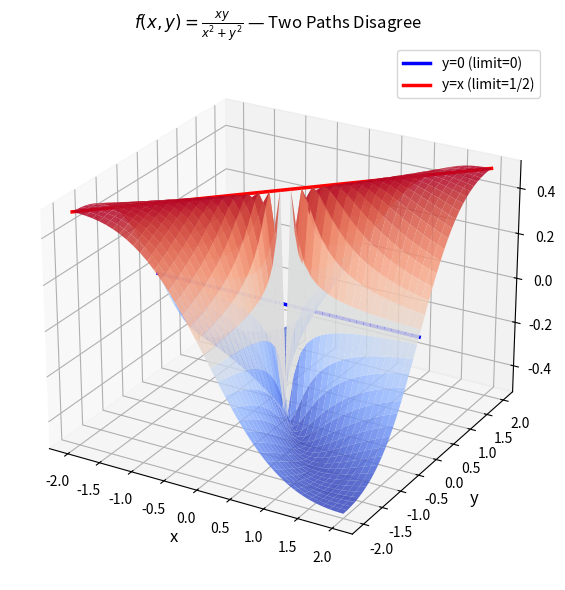

The script that saved this image: (Note: this script raises an exception after producing the figure.)
#!/usr/bin/env python3
"""Generate individual graphs for Session 23A — each image is standalone A4-friendly."""
import matplotlib
matplotlib.use('Agg')
import matplotlib.pyplot as plt
import numpy as np

DPI = 150
OUT_DIR = '23A'

def path_limit_3d():
    fig = plt.figure(figsize=(8, 6))
    ax = fig.add_subplot(111, projection='3d')
    X, Y = np.meshgrid(np.linspace(-2, 2, 40), np.linspace(-2, 2, 40))
    Z = X*Y / (X**2 + Y**2); Z[np.isnan(Z)] = 0
    ax.plot_surface(X, Y, Z, cmap='coolwarm', alpha=0.85, shade=True, antialiased=True, edgecolor='none')
    xl = np.linspace(-2, 2, 80)
    ax.plot(xl, np.zeros_like(xl), np.zeros_like(xl), 'b-', lw=2.5, label='y=0 (limit=0)')
    ax.plot(xl, xl, np.full_like(xl, 0.5), 'r-', lw=2.5, label='y=x (limit=1/2)')
    ax.set_xlabel('x', fontsize=12); ax.set_ylabel('y', fontsize=12); ax.set_zlabel('z', fontsize=12)
    ax.set_title(r'$f(x,y)=\frac{xy}{x^2+y^2}$ — Two Paths Disagree', fontsize=12)
    ax.view_init(25, -60); ax.legend(fontsize=10)
    plt.tight_layout(); plt.savefig(f'{OUT_DIR}/path-limit-3d.png', dpi=DPI); plt.close()
    print('  ✓ path-limit-3d.png')

def path_limit_2d():
    fig = plt.figure(figsize=(8, 6))
    ax = fig.add_subplot(111)
    X, Y = np.meshgrid(np.linspace(-2, 2, 40), np.linspace(-2, 2, 40))
    Z = X*Y / (X**2 + Y**2); Z[np.isnan(Z)] = 0
    cf = ax.contour(X, Y, Z, levels=15, cmap='coolwarm', linewidths=1.2, alpha=0.8)
    ax.clabel(cf, inline=True, fontsize=9)
    xl = np.linspace(-2, 2, 100)
    ax.plot(xl, np.zeros_like(xl), 'b-', lw=2.5, label='y=0 → 0')
    ax.plot(xl, xl, 'r-', lw=2.5, label='y=x → 1/2')
    ax.scatter(0, 0, color='black', s=100, zorder=5)
    ax.set_xlabel('x', fontsize=12); ax.set_ylabel('y', fontsize=12)
    ax.set_title('Two Paths, Two Limits — Limit Does Not Exist', fontsize=12)
    ax.set_aspect('equal'); ax.legend(fontsize=10); ax.grid(True, alpha=0.3)
    plt.tight_layout(); plt.savefig(f'{OUT_DIR}/path-limit-2d.png', dpi=DPI); plt.close()
    print('  ✓ path-limit-2d.png')

def path_limit_1d():
    fig = plt.figure(figsize=(8, 5))
    ax = fig.add_subplot(111)
    t = np.linspace(-2, 2, 200)
    ax.plot(t, np.zeros_like(t), 'b-', lw=2.5, label='Along y=0: f=0')
    ax.plot(t, np.full_like(t, 0.5), 'r-', lw=2.5, label='Along y=x: f=1/2')
    ax.axvline(0, color='gray', ls='--', lw=1)
    ax.set_ylim(-0.2, 0.8); ax.set_xlabel('t', fontsize=12); ax.set_ylabel('f(t)', fontsize=12)
    ax.set_title('Values Along Each Path Never Meet', fontsize=12)
    ax.legend(fontsize=10); ax.grid(True, alpha=0.3)
    plt.tight_layout(); plt.savefig(f'{OUT_DIR}/path-limit-1d.png', dpi=DPI); plt.close()
    print('  ✓ path-limit-1d.png')

def polar_squeeze_3d():
    fig = plt.figure(figsize=(8, 6))
    ax = fig.add_subplot(111, projection='3d')
    X, Y = np.meshgrid(np.linspace(-2, 2, 60), np.linspace(-2, 2, 60))
    Z = X**3 / (X**2 + Y**2); Z[np.isnan(Z)] = 0
    ax.plot_surface(X, Y, Z, cmap='viridis', alpha=0.9, shade=True, antialiased=True, edgecolor='none')
    ax.set_xlabel('x', fontsize=12); ax.set_ylabel('y', fontsize=12); ax.set_zlabel('z', fontsize=12)
    ax.set_title(r'$f(x,y)=\frac{x^3}{x^2+y^2}$ — Continuous at (0,0)', fontsize=12)
    ax.view_init(25, -60)
    plt.tight_layout(); plt.savefig(f'{OUT_DIR}/polar-squeeze-3d.png', dpi=DPI); plt.close()
    print('  ✓ polar-squeeze-3d.png')

def polar_squeeze_2d():
    fig = plt.figure(figsize=(8, 6))
    ax = fig.add_subplot(111)
    X, Y = np.meshgrid(np.linspace(-2, 2, 60), np.linspace(-2, 2, 60))
    Z = X**3 / (X**2 + Y**2); Z[np.isnan(Z)] = 0
    cf = ax.contour(X, Y, Z, levels=15, cmap='viridis', linewidths=1.2, alpha=0.8)
    ax.clabel(cf, inline=True, fontsize=9)
    for r in [0.5, 1, 1.5]:
        th = np.linspace(0, 2*np.pi, 100)
        ax.plot(r*np.cos(th), r*np.sin(th), 'gray', ls='--', lw=1.5, alpha=0.6)
    ax.scatter(0, 0, color='black', s=100, zorder=5)
    ax.set_xlabel('x', fontsize=12); ax.set_ylabel('y', fontsize=12)
    ax.set_title('Polar Circles Show r → 0 from All Directions', fontsize=12)
    ax.set_aspect('equal'); ax.grid(True, alpha=0.3)
    plt.tight_layout(); plt.savefig(f'{OUT_DIR}/polar-squeeze-2d.png', dpi=DPI); plt.close()
    print('  ✓ polar-squeeze-2d.png')

def polar_squeeze_1d():
    fig = plt.figure(figsize=(8, 5))
    ax = fig.add_subplot(111)
    r = np.linspace(0, 2, 100)
    for th in [0, np.pi/4, np.pi/3, np.pi/2, 2*np.pi/3]:
        ax.plot(r, r*np.abs(np.cos(th)**3), lw=1.8, label=f'θ={th:.2f}')
    ax.plot(r, r, 'k--', lw=2.5, label='Bound: |f| ≤ r → 0')
    ax.set_xlabel('r', fontsize=12); ax.set_ylabel('|f(r,θ)|', fontsize=12)
    ax.set_title(r'Polar Squeeze: $|f|=r|\cos^3\theta|\leq r\to 0$', fontsize=12)
    ax.legend(fontsize=9, ncol=2); ax.grid(True, alpha=0.3)
    plt.tight_layout(); plt.savefig(f'{OUT_DIR}/polar-squeeze-1d.png', dpi=DPI); plt.close()
    print('  ✓ polar-squeeze-1d.png')

def level_curves_2d():
    fig = plt.figure(figsize=(8, 6))
    ax = fig.add_subplot(111)
    x = np.linspace(-3, 3, 200); X, Y = np.meshgrid(x, x)
    cf = ax.contour(X, Y, X**2 - Y**2, levels=20, cmap='coolwarm', linewidths=1.2)
    ax.clabel(cf, inline=True, fontsize=9)
    ax.axhline(0, color='gray', lw=0.5); ax.axvline(0, color='gray', lw=0.5)
    ax.set_xlabel('x', fontsize=12); ax.set_ylabel('y', fontsize=12)
    ax.set_title(r'Level Curves of $z=x^2-y^2$ (Saddle)', fontsize=12)
    ax.set_aspect('equal'); ax.grid(True, alpha=0.3)
    plt.tight_layout(); plt.savefig(f'{OUT_DIR}/level-curves-2d.png', dpi=DPI); plt.close()
    print('  ✓ level-curves-2d.png')

def level_curves_3d():
    fig = plt.figure(figsize=(8, 6))
    ax = fig.add_subplot(111, projection='3d')
    x = np.linspace(-3, 3, 60); X, Y = np.meshgrid(x, x)
    ax.plot_surface(X, Y, X**2 - Y**2, cmap='coolwarm', alpha=0.9, shade=True, antialiased=True, edgecolor='none')
    ax.set_xlabel('x', fontsize=12); ax.set_ylabel('y', fontsize=12); ax.set_zlabel('z', fontsize=12)
    ax.set_title(r'3D: $z=x^2-y^2$ — Hyperbolic Paraboloid', fontsize=12)
    ax.view_init(25, -50)
    plt.tight_layout(); plt.savefig(f'{OUT_DIR}/level-curves-3d.png', dpi=DPI); plt.close()
    print('  ✓ level-curves-3d.png')

if __name__ == '__main__':
    path_limit_3d(); path_limit_2d(); path_limit_1d()
    polar_squeeze_3d(); polar_squeeze_2d(); polar_squeeze_1d()
    level_curves_2d(); level_curves_3d()
